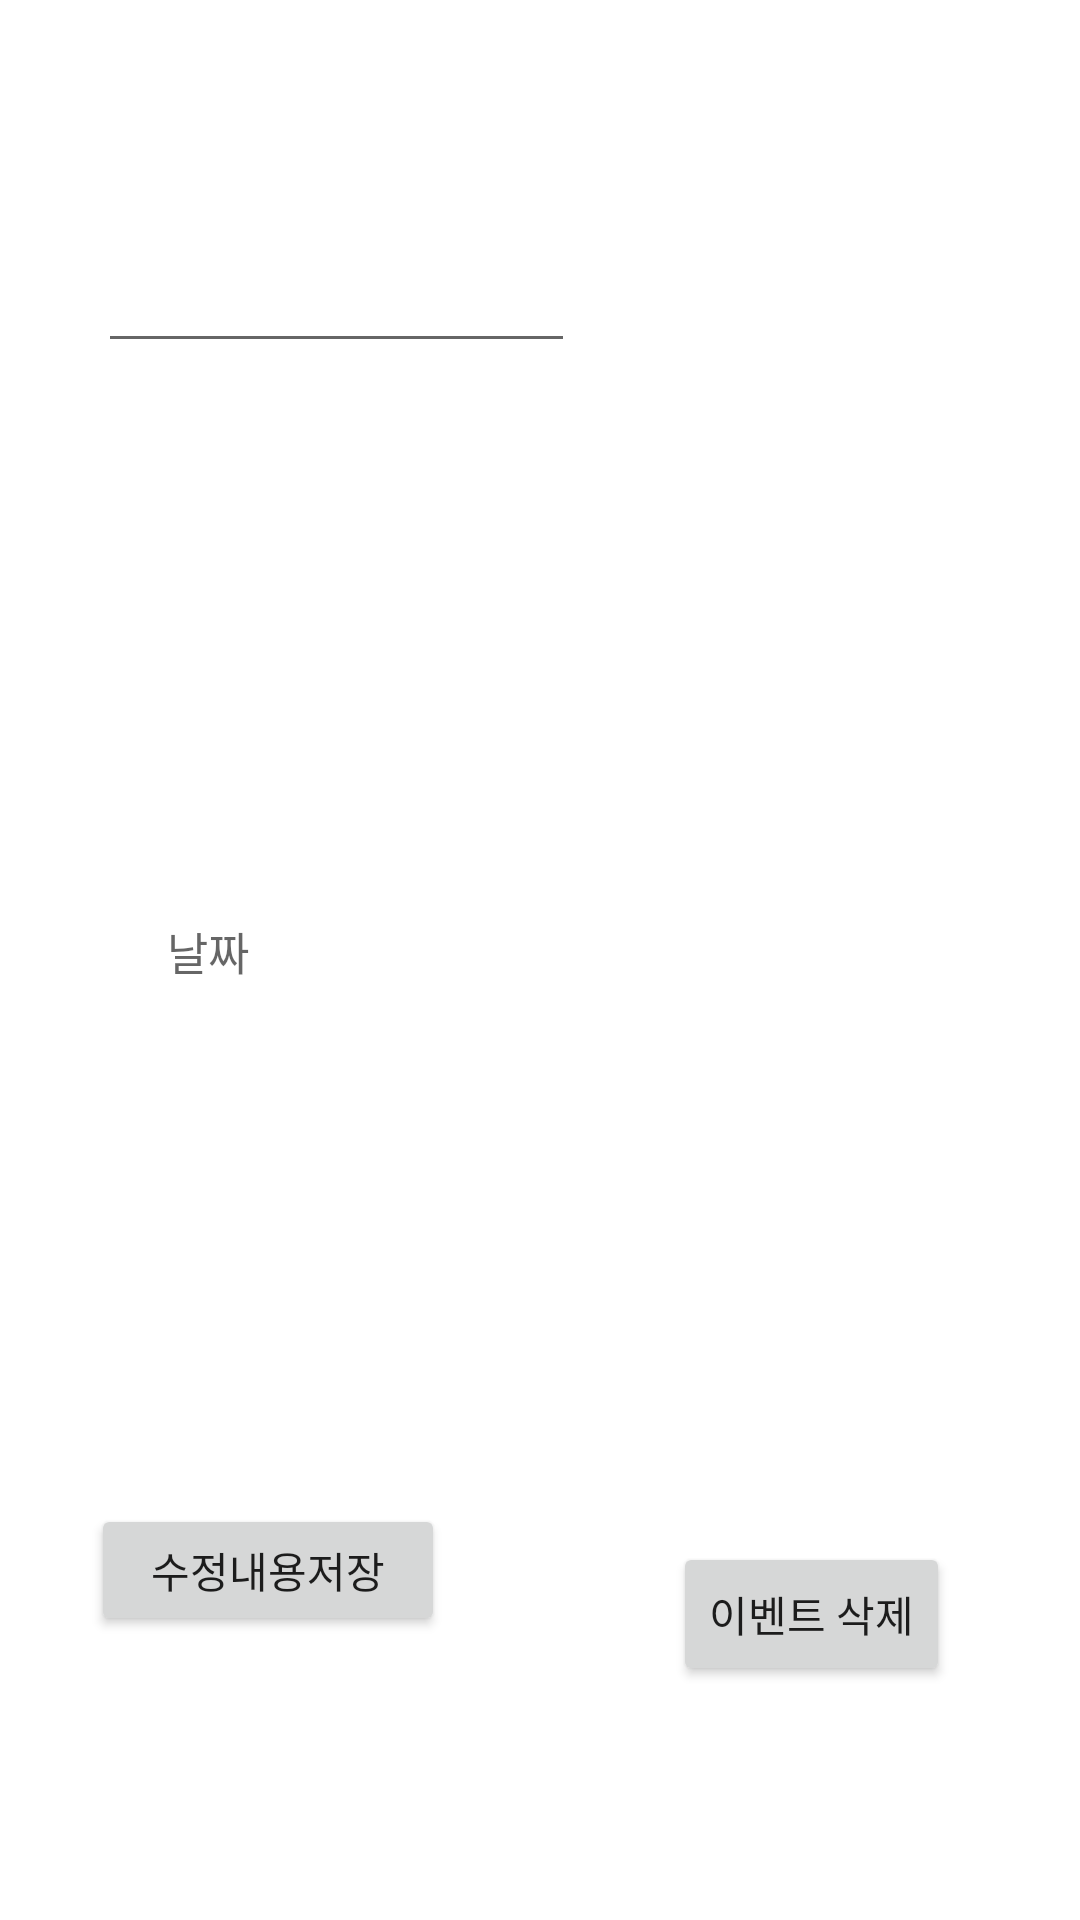

Produce the Android XML layout that renders to this screen, including the resource entries it uses.
<!-- AndroidManifest.xml: application theme Theme.MyApplication -->
<!-- res/layout/eventitemchange_dialog.xml -->
<?xml version="1.0" encoding="utf-8"?>
<androidx.constraintlayout.widget.ConstraintLayout xmlns:android="http://schemas.android.com/apk/res/android"
    xmlns:app="http://schemas.android.com/apk/res-auto"
    xmlns:tools="http://schemas.android.com/tools"
    android:layout_width="300dp"
    android:layout_height="170dp">


    <TextView
        android:id="@+id/이벤트날짜텍스트뷰"
        android:layout_width="251dp"
        android:layout_height="28dp"
        android:ems="10"
        android:hint="날짜"
        android:inputType="number"
        android:textSize="15dp"
        app:layout_constraintBottom_toBottomOf="parent"
        app:layout_constraintEnd_toEndOf="parent"
        app:layout_constraintHorizontal_bias="0.51"
        app:layout_constraintStart_toStartOf="parent"
        app:layout_constraintTop_toTopOf="parent" />

    <EditText
        android:id="@+id/내용표시에딧텍스트"
        android:layout_width="159dp"
        android:layout_height="45dp"
        android:textSize="15dp"
        app:layout_constraintBottom_toBottomOf="parent"
        app:layout_constraintEnd_toEndOf="parent"
        app:layout_constraintHorizontal_bias="0.163"
        app:layout_constraintStart_toStartOf="parent"
        app:layout_constraintTop_toTopOf="parent"
        app:layout_constraintVertical_bias="0.128" />

    <Button
        android:id="@+id/이벤트삭제버튼"
        android:layout_width="wrap_content"
        android:layout_height="wrap_content"
        android:text="이벤트 삭제"
        app:layout_constraintBottom_toBottomOf="parent"
        app:layout_constraintEnd_toEndOf="parent"
        app:layout_constraintHorizontal_bias="0.838"
        app:layout_constraintStart_toStartOf="parent"
        app:layout_constraintTop_toTopOf="parent"
        app:layout_constraintVertical_bias="0.868" />

    <Button
        android:id="@+id/이벤트수정닫기"
        android:layout_width="118dp"
        android:layout_height="44dp"
        android:text="수정내용저장"
        app:layout_constraintBottom_toBottomOf="parent"
        app:layout_constraintEnd_toEndOf="parent"
        app:layout_constraintHorizontal_bias="0.126"
        app:layout_constraintStart_toStartOf="parent"
        app:layout_constraintTop_toTopOf="parent"
        app:layout_constraintVertical_bias="0.841" />


</androidx.constraintlayout.widget.ConstraintLayout>
<!-- resources referenced by this layout -->
<resources>
  <style name="Theme.MyApplication" parent="Theme.MaterialComponents.DayNight.DarkActionBar">
          
          <item name="colorPrimary">#B0E0E6</item>
          <item name="colorPrimaryVariant">@color/purple_700</item>
          <item name="colorOnPrimary">@color/white</item>
          <item name="colorPrimaryDark">#4682B4</item>
          
          <item name="colorSecondary">@color/teal_200</item>
          <item name="colorSecondaryVariant">@color/teal_700</item>
          <item name="colorOnSecondary">@color/black</item>
          
          <item name="android:statusBarColor" tools:targetApi="l">?attr/colorPrimaryVariant</item>
          
      </style>
  <color name="purple_700">#FF3700B3</color>
  <color name="white">#FFFFFFFF</color>
  <color name="teal_200">#FF03DAC5</color>
  <color name="teal_700">#FF018786</color>
  <color name="black">#FF000000</color>
</resources>
